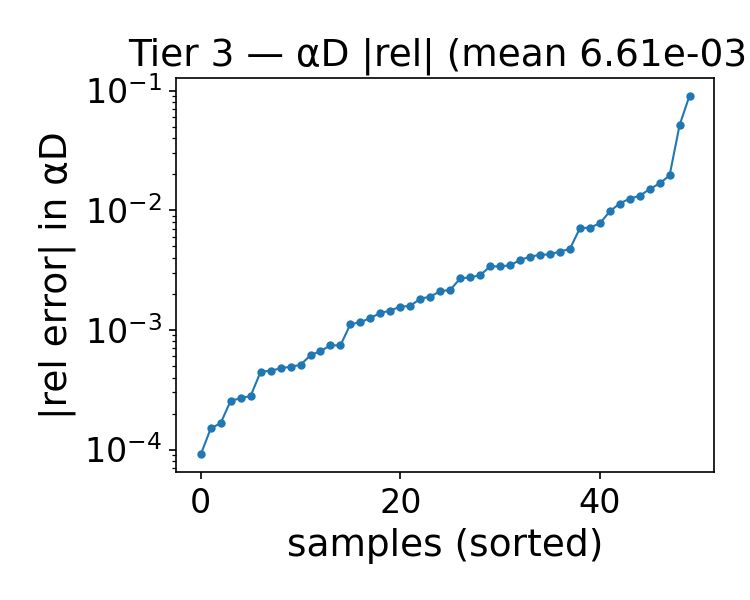

Source data for this figure (header and first rows):
alpha, beta, alphaD_true, alphaD_pred, rel_abs, rel_signed
1.743, 1, 22.29, 22.34, 0.002161, 0.002161
1.614, 1.75, 19.35, 19.43, 0.00414, 0.00414
1.1, 1.75, 18.05, 18, 0.003105, -0.003105
1.743, 1.25, 21.33, 21.69, 0.01678, 0.01678
1.1, 1.25, 19.87, 19.91, 0.002285, 0.002285
1.614, 1.5, 20.16, 20.47, 0.01541, 0.01541
0.2000, 4.25, 17.79, 18.63, 0.04703, 0.04703
0.4570, 4.5, 15.05, 14.73, 0.02121, -0.02121
0.7140, 1.25, 18.97, 19.03, 0.003075, 0.003075
0.7140, 1.75, 17.17, 17.16, 9.168542586336715e-05, -9.168542586336715e-05
1.486, 2, 18.27, 18.2, 0.00403, -0.00403
1.357, 2.25, 17.25, 17.17, 0.004294, -0.004294
1.614, 4.5, 13.74, 13.75, 0.0001613, 0.0001613
0.3290, 4.5, 16.68, 16.99, 0.01806, 0.01806
0.3290, 4, 15.31, 15.71, 0.02633, 0.02633
1.229, 4, 13.63, 13.67, 0.00347, 0.00347
1.229, 4.25, 13.32, 13.37, 0.004015, 0.004015
0.3290, 4.25, 15.84, 16.33, 0.03083, 0.03083
1.229, 1.25, 20.18, 20.29, 0.005823, 0.005823
0.3290, 1.25, 18.19, 18.25, 0.003351, 0.003351
0.3290, 1.5, 17.28, 17.34, 0.003229, 0.003229
1.871, 1.25, 21.6, 21.9, 0.01378, 0.01378
1.871, 1, 22.52, 22.63, 0.0046, 0.0046
1.743, 3, 16.56, 16.57, 0.0008134, 0.0008134
1.614, 3.5, 15.26, 15.26, 0.0001378, 0.0001378
0.4570, 3, 14.5, 14.36, 0.009842, -0.009842
0.4570, 3.25, 14.34, 14.27, 0.004603, -0.004603
0.8430, 4.5, 13.09, 12.63, 0.03537, -0.03537
0.7140, 3, 14.44, 14.45, 0.0001863, 0.0001863
0.7140, 3.25, 14.12, 14.13, 0.0005092, 0.0005092
1.486, 1.75, 19.02, 19.13, 0.005668, 0.005668
1.357, 1.5, 19.54, 19.75, 0.01058, 0.01058
1.357, 4.25, 13.52, 13.55, 0.001733, 0.001733
1.229, 3.5, 14.35, 14.35, 1.4182725196429049e-05, -1.4182725196429049e-05
0.3290, 3, 14.73, 14.35, 0.02571, -0.02571
0.9710, 3.25, 14.31, 14.32, 0.0001385, 0.0001385
1.871, 3.5, 15.96, 15.97, 0.0004184, 0.0004184
1.871, 3.75, 15.54, 15.54, 0.0005567, 0.0005567
0.5860, 3.25, 14.16, 14.16, 6.834345513536832e-05, -6.834345513536832e-05
1.743, 2, 18.94, 18.93, 0.0005376, -0.0005376
1.871, 2, 19.27, 19.26, 0.0004909, -0.0004909
0.7140, 2.5, 15.29, 15.35, 0.004223, 0.004223
1.1, 2.25, 16.61, 17.06, 0.0274, 0.0274
0.7140, 2.25, 15.82, 16.55, 0.0457, 0.0457
1.229, 2.25, 16.92, 16.97, 0.002511, 0.002511
0.3290, 2.5, 15.13, 14.71, 0.02782, -0.02782
0.3290, 2.25, 15.48, 16.11, 0.0406, 0.0406
0.5860, 2, 16.23, 16.15, 0.005063, -0.005063
1.871, 2.75, 17.43, 17.45, 0.0009101, 0.0009101
1.614, 4, 14.45, 14.45, 0.00044, 0.00044
